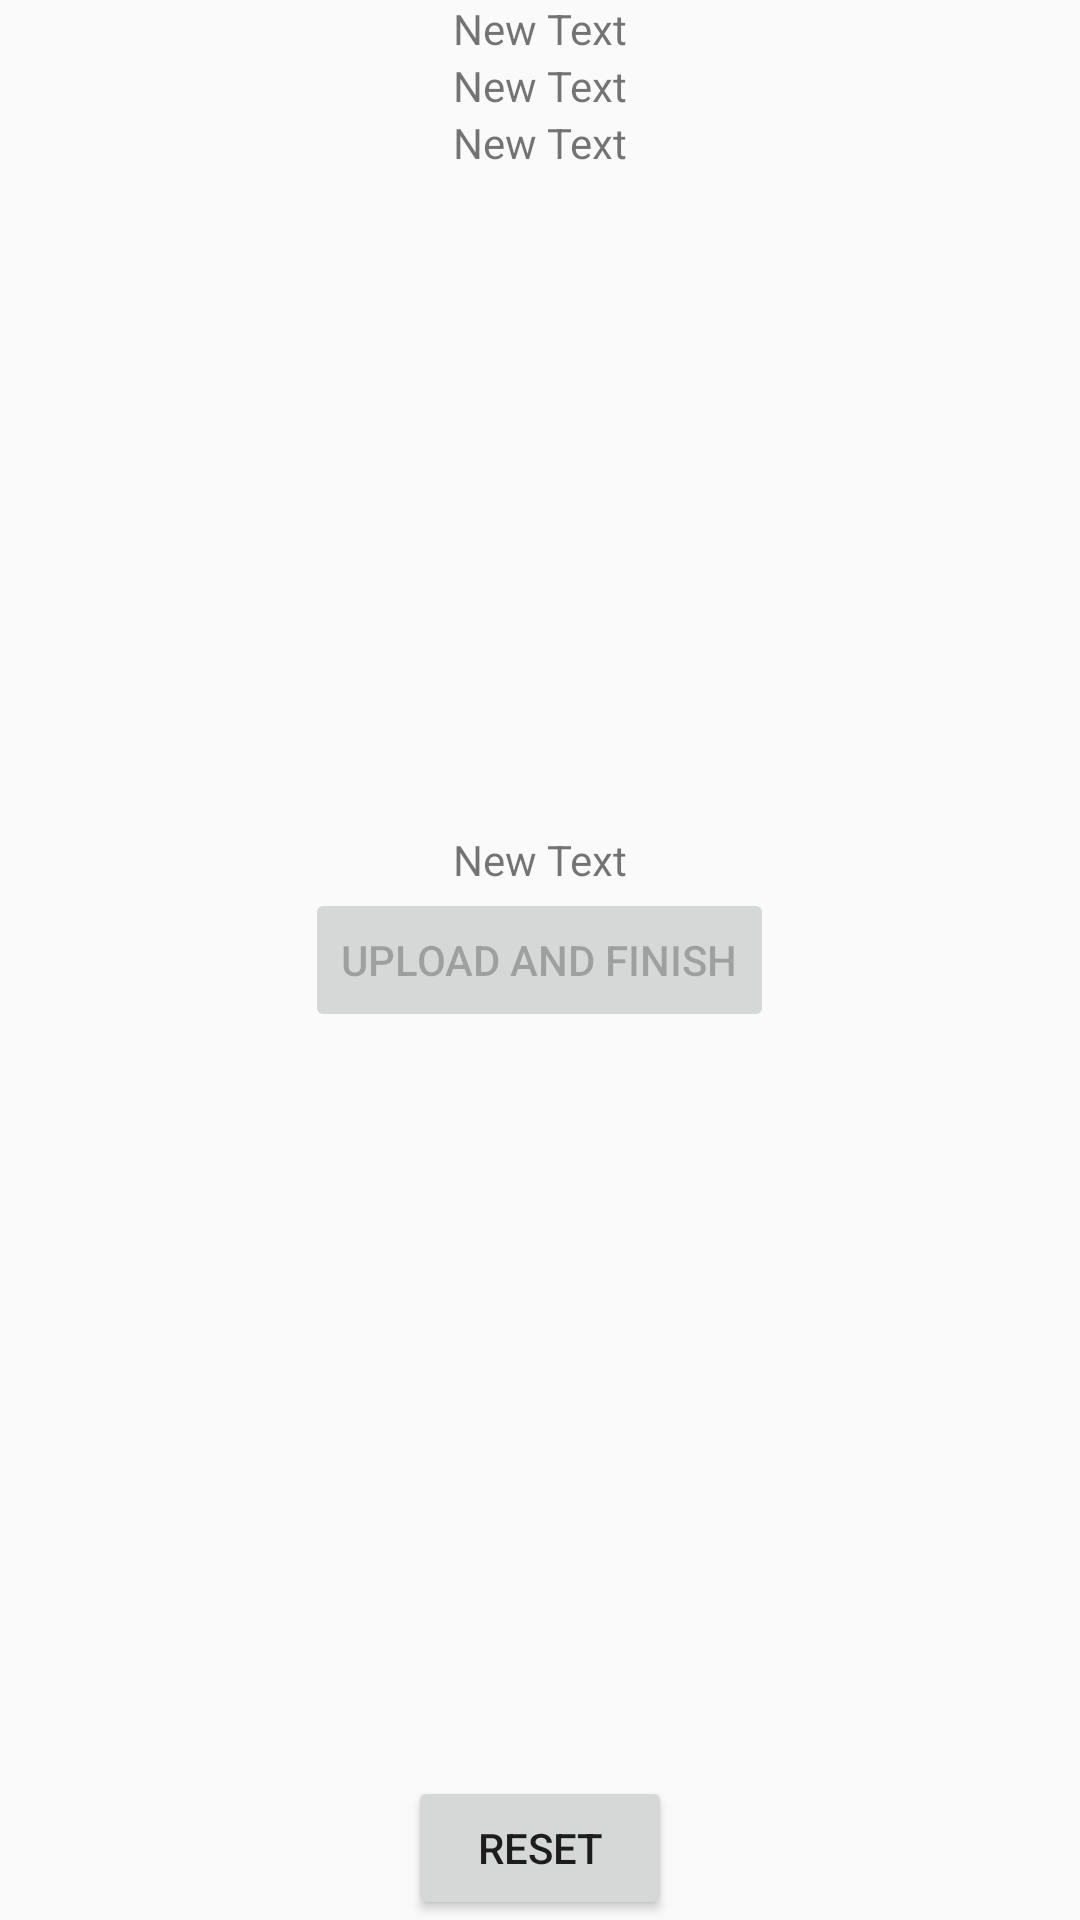

This screen was rendered from an Android layout file. Write that file and the resources it references.
<!-- AndroidManifest.xml: application theme AppTheme -->
<!-- res/layout/activity_upload.xml -->
<?xml version="1.0" encoding="utf-8"?>
<RelativeLayout xmlns:android="http://schemas.android.com/apk/res/android"
    xmlns:tools="http://schemas.android.com/tools"
    android:layout_width="match_parent"
    android:layout_height="match_parent"
    android:paddingBottom="@dimen/activity_vertical_margin"
    android:paddingLeft="@dimen/activity_horizontal_margin"
    android:paddingRight="@dimen/activity_horizontal_margin"
    android:paddingTop="@dimen/activity_vertical_margin"
    tools:context="com.kweisa.screenlock.UploadActivity">

    <TextView
        android:layout_width="wrap_content"
        android:layout_height="wrap_content"
        android:text="New Text"
        android:id="@+id/start"
        android:layout_alignParentTop="true"
        android:layout_centerHorizontal="true" />

    <TextView
        android:layout_width="wrap_content"
        android:layout_height="wrap_content"
        android:text="New Text"
        android:id="@+id/current"
        android:layout_below="@+id/start"
        android:layout_centerHorizontal="true" />

    <TextView
        android:layout_width="wrap_content"
        android:layout_height="wrap_content"
        android:text="New Text"
        android:id="@+id/finish"
        android:layout_below="@+id/current"
        android:layout_centerHorizontal="true" />

    <Button
        android:layout_width="wrap_content"
        android:layout_height="wrap_content"
        android:text="Upload and Finish"
        android:id="@+id/upload"
        android:layout_centerVertical="true"
        android:layout_centerHorizontal="true"
        android:enabled="false"/>

    <Button
        android:layout_width="wrap_content"
        android:layout_height="wrap_content"
        android:text="Reset"
        android:id="@+id/reset"
        android:layout_alignParentBottom="true"
        android:layout_centerHorizontal="true" />

    <TextView
        android:layout_width="wrap_content"
        android:layout_height="wrap_content"
        android:text="New Text"
        android:id="@+id/user_id_tv"
        android:layout_above="@+id/upload"
        android:layout_centerHorizontal="true" />


</RelativeLayout>
<!-- resources referenced by this layout -->
<resources>
  <style name="AppTheme" parent="Theme.AppCompat.Light.DarkActionBar">
          
          <item name="colorPrimary">@color/colorPrimary</item>
          <item name="colorPrimaryDark">@color/colorPrimaryDark</item>
          <item name="colorAccent">@color/colorAccent</item>
          <item name="patternViewStyle">@style/PatternView</item>
      </style>
  <style name="PatternView" parent="Base.PatternView">
          <item name="pl_regularColor">?colorControlNormal</item>
          <item name="pl_errorColor">#fff4511e</item>
          <item name="pl_successColor">?colorControlActivated</item>
      </style>
  <style name="Base.PatternView" parent="">
          <item name="pl_aspect">square</item>
      </style>
  <!-- not gathered from this repository: default colours our renderer supplied (Android Studio template values) -->
  <color name="colorPrimary">#FF6200EE</color>
  <color name="colorPrimaryDark">#FF3700B3</color>
  <color name="colorAccent">#FF03DAC5</color>
</resources>
